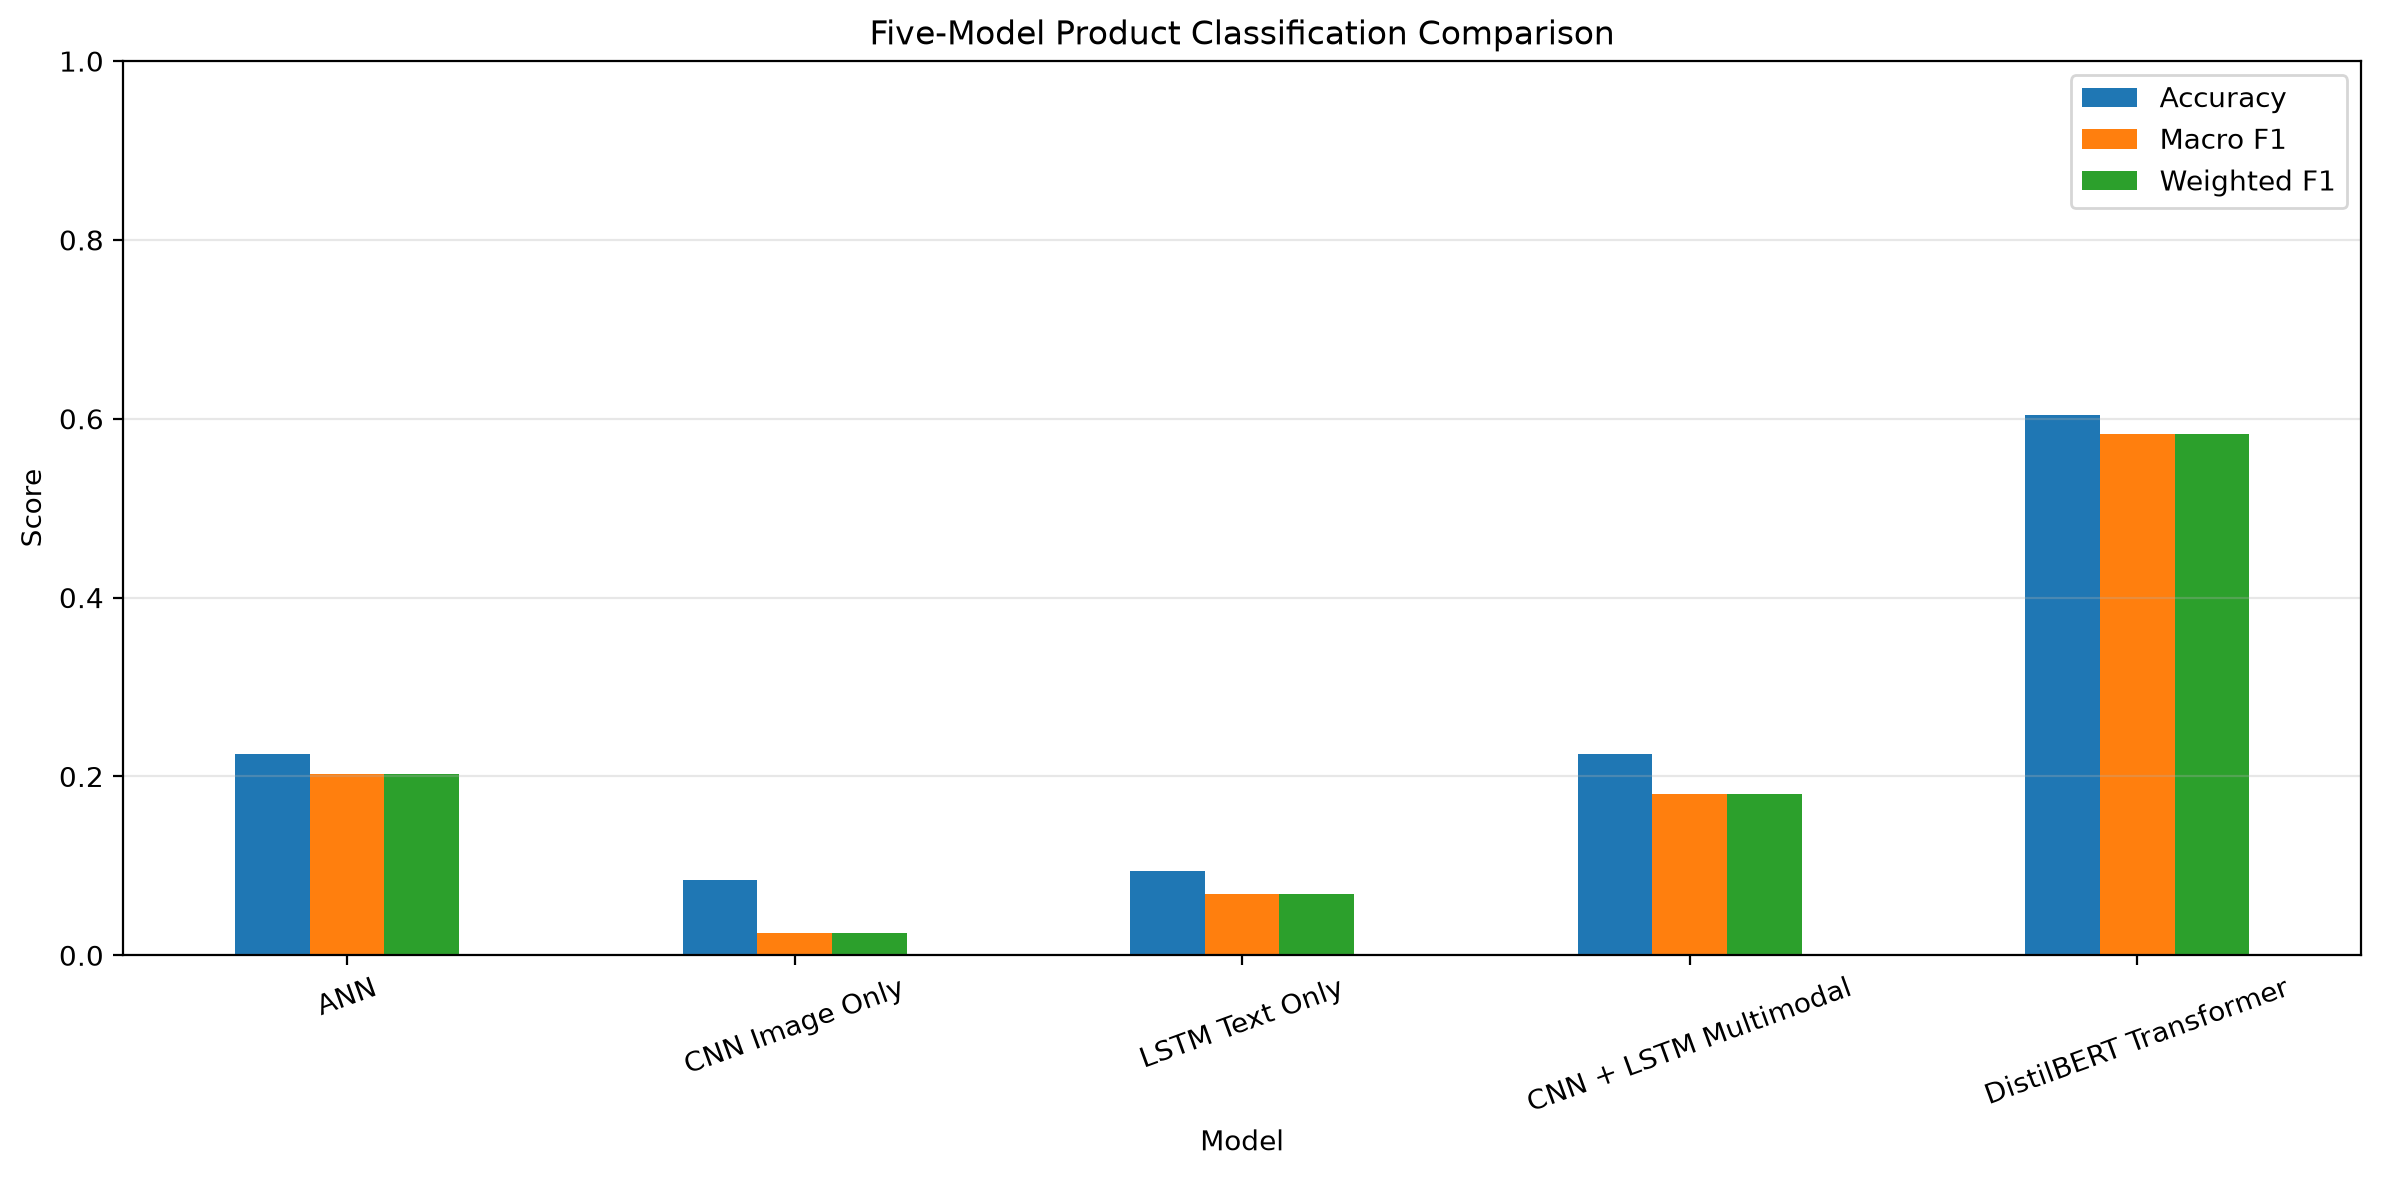

The data file committed next to this chart (first rows):
Model, Accuracy, Macro Precision, Macro Recall, Macro F1, Weighted Precision, Weighted Recall, Weighted F1
ANN, 0.2252, 0.2122, 0.2252, 0.2027, 0.2122, 0.2252, 0.2027
CNN Image Only, 0.0845, 0.043, 0.0845, 0.0251, 0.043, 0.0845, 0.0251
LSTM Text Only, 0.094, 0.0805, 0.094, 0.0689, 0.0805, 0.094, 0.0689
CNN + LSTM Multimodal, 0.2251, 0.2027, 0.2251, 0.1805, 0.2027, 0.2251, 0.1805
DistilBERT Transformer, 0.6045, 0.6048, 0.6045, 0.583, 0.6048, 0.6045, 0.583
